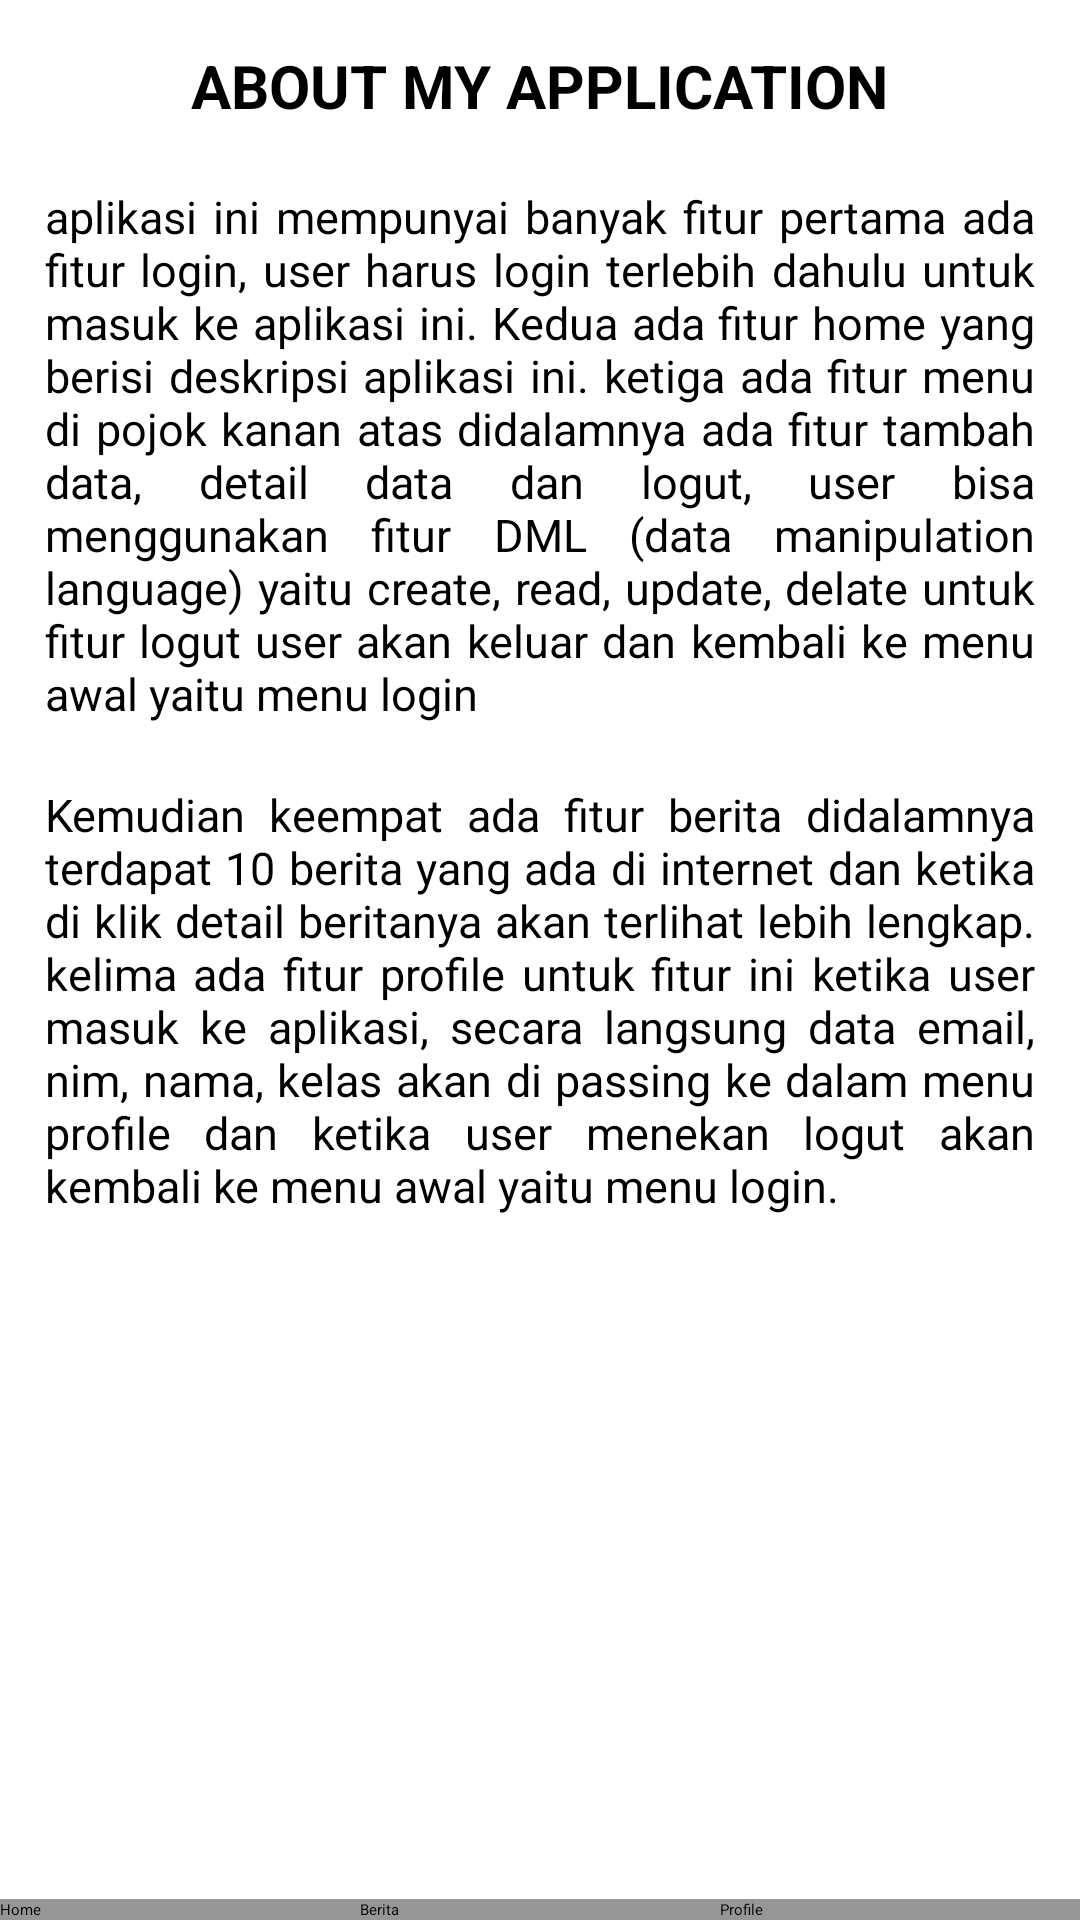

Produce the Android XML layout that renders to this screen, including the resource entries it uses.
<!-- AndroidManifest.xml: application theme Theme.PendataanAlumni -->
<!-- res/layout/home.xml -->
<?xml version="1.0" encoding="utf-8"?>
<LinearLayout xmlns:android="http://schemas.android.com/apk/res/android"
    android:layout_width="match_parent"
    android:layout_height="match_parent"
    xmlns:app="http://schemas.android.com/apk/res-auto"
    xmlns:tools="http://schemas.android.com/tools"
    android:orientation="vertical">

    <androidx.appcompat.widget.Toolbar
        android:id="@+id/toolbar"
        android:layout_width="match_parent"
        android:layout_height="?attr/actionBarSize"
        android:background="@color/black"
        android:theme="@style/ToolbarTheme"
        app:popupTheme="@style/ThemeOverlay.AppCompat.Light" />



    <ScrollView
        android:layout_width="match_parent"
        android:layout_height="0dp"
        android:layout_weight="1"
        android:padding="15dp">

        <LinearLayout
            android:layout_width="match_parent"
            android:layout_height="wrap_content"
            android:orientation="vertical">

            <LinearLayout
                android:layout_width="match_parent"
                android:layout_height="0dp"
                android:layout_weight="1"
                android:orientation="vertical"
                android:id="@+id/layouthome"
                android:visibility="visible">

                <TextView
                    android:layout_width="wrap_content"
                    android:layout_height="wrap_content"
                    android:text="about my application"
                    android:textStyle="bold"
                    android:textSize="20sp"
                    android:layout_gravity="center_horizontal"
                    android:textAllCaps="true"/>

                <TextView
                    android:layout_width="wrap_content"
                    android:layout_height="wrap_content"
                    android:text="@string/para1"
                    android:layout_marginTop="20dp"
                    android:textSize="15sp"
                    android:layout_gravity="start"
                    android:justificationMode="inter_word"/>

                <TextView
                    android:layout_width="wrap_content"
                    android:layout_height="wrap_content"
                    android:layout_marginTop="20dp"
                    android:text="@string/para2"
                    android:textSize="15sp"
                    android:layout_gravity="start"
                    android:justificationMode="inter_word"/>

            </LinearLayout>

            <androidx.recyclerview.widget.RecyclerView
                android:id="@+id/layoutberita"
                android:layout_width="match_parent"
                android:layout_height="match_parent"
                android:visibility="gone"/>

            <include
                android:layout_width="match_parent"
                android:layout_height="wrap_content"
                layout="@layout/profile"
                android:id="@+id/layoutprofile"
                android:visibility="gone"/>
        </LinearLayout>


    </ScrollView>

    <Toolbar
        android:layout_width="match_parent"
        android:layout_height="wrap_content"
        android:background="#959695">

        <LinearLayout
            android:layout_width="match_parent"
            android:layout_height="wrap_content"
            android:orientation="horizontal">

            <androidx.appcompat.widget.AppCompatButton
                android:layout_width="0dp"
                android:layout_height="wrap_content"
                android:layout_gravity="start"
                android:layout_weight="1"
                android:background="#959695"
                android:text="Home"
                android:textAllCaps="false"
                android:id="@+id/home"/>
            <androidx.appcompat.widget.AppCompatButton
                android:layout_width="0dp"
                android:layout_height="wrap_content"
                android:layout_gravity="start"
                android:layout_weight="1"
                android:background="#959695"
                android:text="Berita"
                android:textAllCaps="false"
                android:id="@+id/berita"/>
            <androidx.appcompat.widget.AppCompatButton
                android:layout_width="0dp"
                android:layout_height="wrap_content"
                android:layout_gravity="start"
                android:layout_weight="1"
                android:background="#959695"
                android:text="Profile"
                android:textAllCaps="false"
                android:id="@+id/profile"/>
        </LinearLayout>

    </Toolbar>

</LinearLayout>
<!-- res/layout/profile.xml (included above) -->
<?xml version="1.0" encoding="utf-8"?>
<LinearLayout xmlns:android="http://schemas.android.com/apk/res/android"
    xmlns:tools="http://schemas.android.com/tools"
    android:layout_width="match_parent"
    android:layout_height="match_parent"
    android:orientation="vertical"
    android:padding="30dp">


    <TextView
        android:layout_width="wrap_content"
        android:layout_height="wrap_content"
        android:text="Email"
        android:textSize="20dp"/>

    <androidx.appcompat.widget.AppCompatEditText
        android:id="@+id/emailprofile"
        android:layout_width="match_parent"
        android:layout_height="wrap_content"
        android:focusable="false"
        android:focusableInTouchMode="false"
        tools:ignore="TouchTargetSizeCheck,SpeakableTextPresentCheck" />

    <TextView
        android:layout_width="wrap_content"
        android:layout_height="wrap_content"
        android:text="Nim"
        android:textSize="20dp"/>

    <androidx.appcompat.widget.AppCompatEditText
        android:id="@+id/nimprofile"
        android:layout_width="match_parent"
        android:layout_height="wrap_content"
        android:layout_marginTop="5dp"
        android:focusable="false"
        android:focusableInTouchMode="false"
        tools:ignore="TouchTargetSizeCheck,SpeakableTextPresentCheck" />

    <TextView
        android:layout_width="wrap_content"
        android:layout_height="wrap_content"
        android:text="Nama"
        android:textSize="20dp"/>

    <androidx.appcompat.widget.AppCompatEditText
        android:id="@+id/namaprofile"
        android:layout_width="match_parent"
        android:layout_height="wrap_content"
        android:layout_marginTop="5dp"
        android:focusable="false"
        android:focusableInTouchMode="false"
        tools:ignore="TouchTargetSizeCheck,SpeakableTextPresentCheck" />

    <TextView
        android:layout_width="wrap_content"
        android:layout_height="wrap_content"
        android:text="Kelas"
        android:textSize="20dp"/>

    <androidx.appcompat.widget.AppCompatEditText
        android:id="@+id/kelasprofile"
        android:layout_width="match_parent"
        android:layout_height="wrap_content"
        android:layout_marginTop="5dp"
        android:focusable="false"
        android:focusableInTouchMode="false"
        tools:ignore="TouchTargetSizeCheck,SpeakableTextPresentCheck" />

    <androidx.appcompat.widget.AppCompatButton
        android:layout_width="wrap_content"
        android:layout_height="wrap_content"
        android:layout_marginTop="20dp"
        android:text="Logout"
        android:id="@+id/logout"
        android:textAllCaps="false"
        tools:ignore="TouchTargetSizeCheck"
        android:layout_gravity="center_horizontal"/>
</LinearLayout>
<!-- resources referenced by this layout -->
<resources>
  <string name="para1">aplikasi ini mempunyai banyak fitur pertama ada fitur login, user harus login terlebih dahulu untuk masuk ke aplikasi ini. Kedua ada fitur home yang berisi deskripsi aplikasi ini. ketiga ada fitur menu di pojok kanan atas didalamnya ada fitur tambah data, detail data dan logut, user bisa menggunakan fitur DML (data manipulation language) yaitu create, read, update, delate untuk fitur logut user akan keluar dan kembali ke menu awal yaitu menu login</string>
  <string name="para2">Kemudian keempat ada fitur berita didalamnya terdapat 10 berita yang ada di internet dan ketika di klik detail beritanya akan terlihat lebih lengkap. kelima ada fitur profile untuk fitur ini ketika user masuk ke aplikasi, secara langsung data email, nim, nama, kelas akan di passing ke dalam menu profile dan ketika user menekan logut akan kembali ke menu awal yaitu menu login.</string>
  <style name="ToolbarTheme" parent="ThemeOverlay.AppCompat.Dark.ActionBar">
          <item name="colorPrimary">@color/black</item>
          <item name="colorPrimaryDark">@color/black</item>
          <item name="colorAccent">@color/black</item>
      </style>
  <!-- not gathered from this repository: default colours our renderer supplied (Android Studio template values) -->
  <color name="black">#FF000000</color>
</resources>
